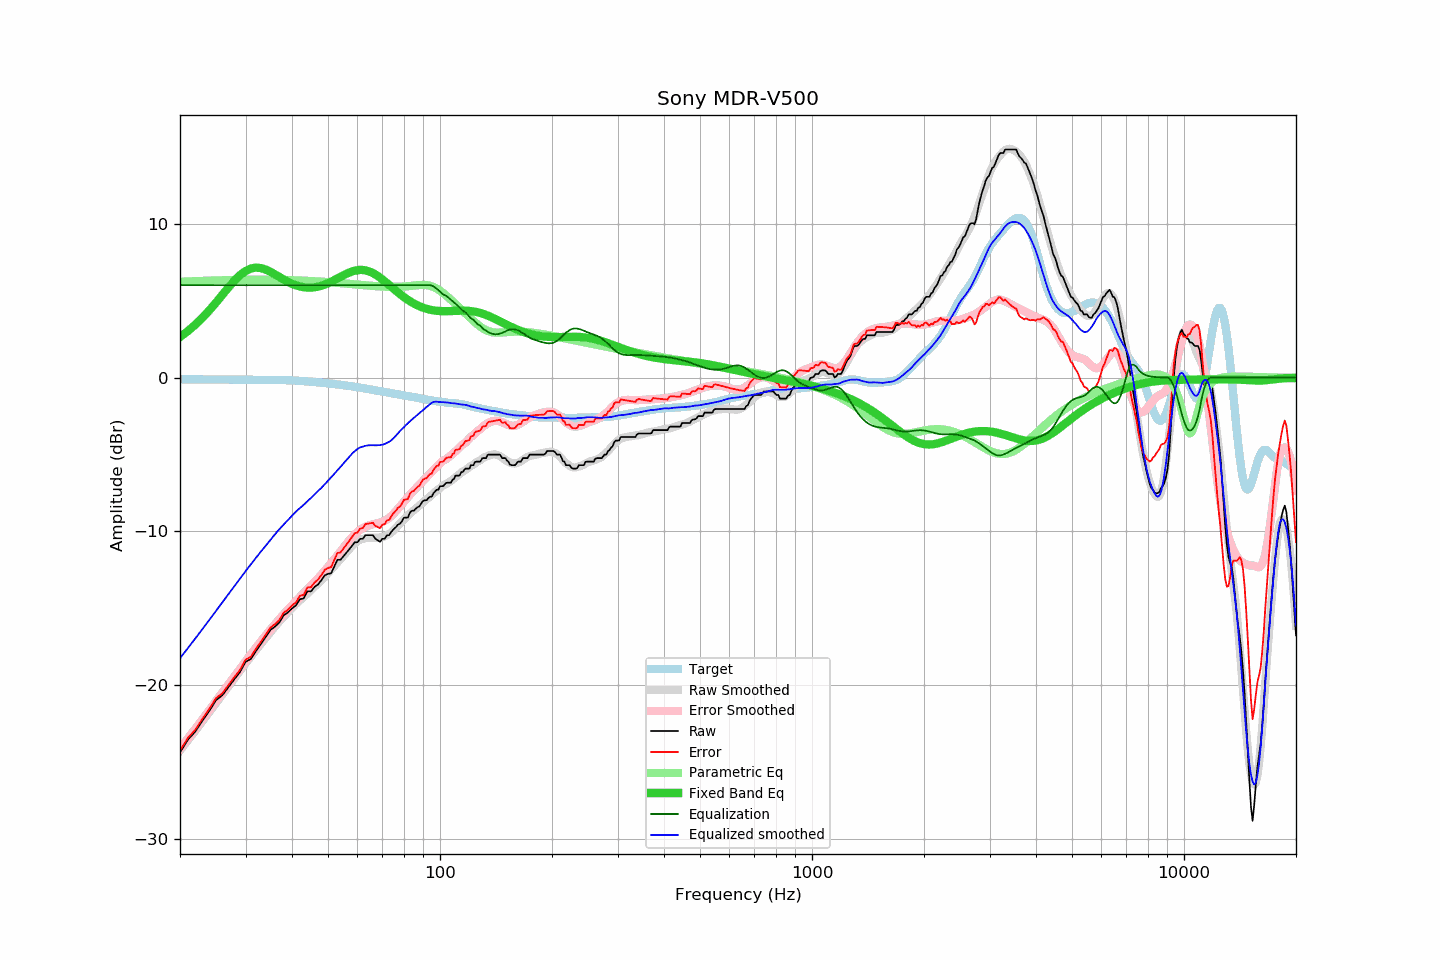

Values plotted in this chart, from the file beside it:
frequency, raw, error, smoothed, error_smoothed, equalization, parametric_eq, equalized_raw, equalized_smoothed, target
20, -24.37, -24.26, -24.25, -24.12, 6.00, 2.63, -18.37, -18.25, -0.11
21, -23.54, -23.42, -23.59, -23.46, 6.00, 3.02, -17.54, -17.59, -0.11
22, -23.00, -22.88, -22.95, -22.82, 6.00, 3.44, -17.00, -16.95, -0.12
23, -22.29, -22.17, -22.33, -22.20, 6.00, 3.89, -16.29, -16.33, -0.12
24, -21.65, -21.52, -21.74, -21.60, 6.00, 4.38, -15.65, -15.74, -0.12
25, -20.97, -20.84, -21.16, -21.03, 6.00, 4.87, -14.97, -15.16, -0.13
26, -20.65, -20.52, -20.61, -20.47, 6.00, 5.37, -14.65, -14.61, -0.13
27, -20.12, -19.99, -20.07, -19.93, 6.00, 5.85, -14.12, -14.07, -0.13
28, -19.61, -19.47, -19.56, -19.41, 6.00, 6.29, -13.61, -13.56, -0.14
29, -19.14, -19.00, -19.06, -18.92, 6.00, 6.65, -13.14, -13.06, -0.14
30, -18.48, -18.34, -18.59, -18.44, 6.00, 6.92, -12.48, -12.59, -0.14
31, -18.30, -18.15, -18.14, -17.99, 6.00, 7.08, -12.30, -12.14, -0.14
32, -17.78, -17.63, -17.72, -17.56, 6.00, 7.14, -11.78, -11.72, -0.15
33, -17.32, -17.17, -17.31, -17.15, 6.00, 7.11, -11.32, -11.31, -0.15
34, -16.86, -16.71, -16.93, -16.76, 6.00, 7.01, -10.86, -10.93, -0.15
35, -16.41, -16.26, -16.55, -16.38, 6.00, 6.87, -10.41, -10.55, -0.15
36, -16.19, -16.03, -16.19, -16.03, 6.00, 6.70, -10.19, -10.19, -0.16
37, -15.92, -15.76, -15.86, -15.70, 6.00, 6.53, -9.92, -9.86, -0.16
38, -15.45, -15.28, -15.55, -15.38, 6.00, 6.37, -9.45, -9.55, -0.17
39, -15.27, -15.09, -15.27, -15.08, 6.00, 6.22, -9.27, -9.27, -0.18
40, -15.01, -14.82, -15.00, -14.80, 6.00, 6.09, -9.01, -9.00, -0.19
41, -14.81, -14.61, -14.71, -14.53, 6.00, 5.99, -8.81, -8.71, -0.20
42, -14.41, -14.19, -14.48, -14.27, 6.00, 5.92, -8.41, -8.48, -0.22
43, -14.36, -14.12, -14.27, -14.02, 6.00, 5.87, -8.36, -8.27, -0.23
44, -13.90, -13.65, -14.05, -13.77, 6.00, 5.84, -7.90, -8.05, -0.25
45, -13.90, -13.63, -13.82, -13.53, 6.00, 5.84, -7.90, -7.82, -0.27
46, -13.61, -13.31, -13.60, -13.29, 6.00, 5.87, -7.61, -7.60, -0.29
47, -13.45, -13.13, -13.38, -13.05, 6.00, 5.91, -7.45, -7.38, -0.32
48, -13.17, -12.83, -13.16, -12.81, 6.00, 5.97, -7.17, -7.16, -0.34
49, -12.86, -12.50, -12.94, -12.56, 6.00, 6.04, -6.86, -6.94, -0.36
50, -12.76, -12.38, -12.71, -12.31, 6.00, 6.13, -6.76, -6.71, -0.38
51, -12.72, -12.31, -12.48, -12.06, 6.00, 6.23, -6.72, -6.48, -0.40
52, -12.27, -11.84, -12.26, -11.81, 6.00, 6.33, -6.27, -6.26, -0.43
53, -11.85, -11.40, -12.03, -11.56, 6.00, 6.44, -5.85, -6.03, -0.45
54, -11.85, -11.38, -11.81, -11.31, 6.00, 6.54, -5.85, -5.81, -0.47
55, -11.62, -11.12, -11.58, -11.06, 6.00, 6.64, -5.62, -5.58, -0.50
56, -11.39, -10.87, -11.36, -10.82, 6.00, 6.74, -5.39, -5.36, -0.52
57, -11.17, -10.62, -11.15, -10.59, 6.00, 6.82, -5.17, -5.15, -0.55
58, -10.94, -10.37, -10.96, -10.38, 6.00, 6.89, -4.94, -4.96, -0.57
59, -10.71, -10.11, -10.78, -10.20, 6.00, 6.94, -4.71, -4.78, -0.60
60, -10.71, -10.08, -10.64, -10.03, 6.00, 6.98, -4.71, -4.64, -0.63
61, -10.48, -9.82, -10.54, -9.90, 6.00, 6.99, -4.48, -4.54, -0.66
62, -10.48, -9.79, -10.49, -9.79, 6.00, 6.99, -4.48, -4.49, -0.69
63, -10.25, -9.53, -10.44, -9.70, 6.00, 6.96, -4.25, -4.44, -0.72
64, -10.25, -9.50, -10.41, -9.63, 6.00, 6.92, -4.25, -4.41, -0.75
65, -10.25, -9.47, -10.40, -9.58, 6.00, 6.86, -4.25, -4.40, -0.78
66, -10.25, -9.44, -10.40, -9.54, 6.00, 6.79, -4.25, -4.40, -0.81
67, -10.48, -9.64, -10.41, -9.51, 6.00, 6.70, -4.48, -4.41, -0.84
68, -10.58, -9.71, -10.40, -9.47, 6.00, 6.60, -4.58, -4.40, -0.86
69, -10.68, -9.79, -10.39, -9.43, 6.00, 6.49, -4.68, -4.39, -0.89
70, -10.48, -9.56, -10.36, -9.37, 6.00, 6.37, -4.48, -4.36, -0.92
71, -10.48, -9.54, -10.32, -9.31, 6.00, 6.25, -4.48, -4.32, -0.94
72, -10.25, -9.28, -10.25, -9.22, 6.00, 6.13, -4.25, -4.25, -0.97
73, -10.25, -9.26, -10.18, -9.12, 6.00, 6.01, -4.25, -4.18, -0.99
74, -10.03, -9.01, -10.07, -8.99, 6.00, 5.89, -4.03, -4.07, -1.02
75, -9.86, -8.81, -9.94, -8.85, 6.00, 5.77, -3.86, -3.94, -1.04
76, -9.74, -8.67, -9.80, -8.70, 6.00, 5.65, -3.74, -3.80, -1.07
77, -9.57, -8.48, -9.64, -8.54, 6.00, 5.54, -3.57, -3.64, -1.09
78, -9.51, -8.39, -9.48, -8.38, 6.00, 5.43, -3.51, -3.48, -1.12
79, -9.34, -8.20, -9.34, -8.22, 6.00, 5.32, -3.34, -3.34, -1.14
... 553 more rows
